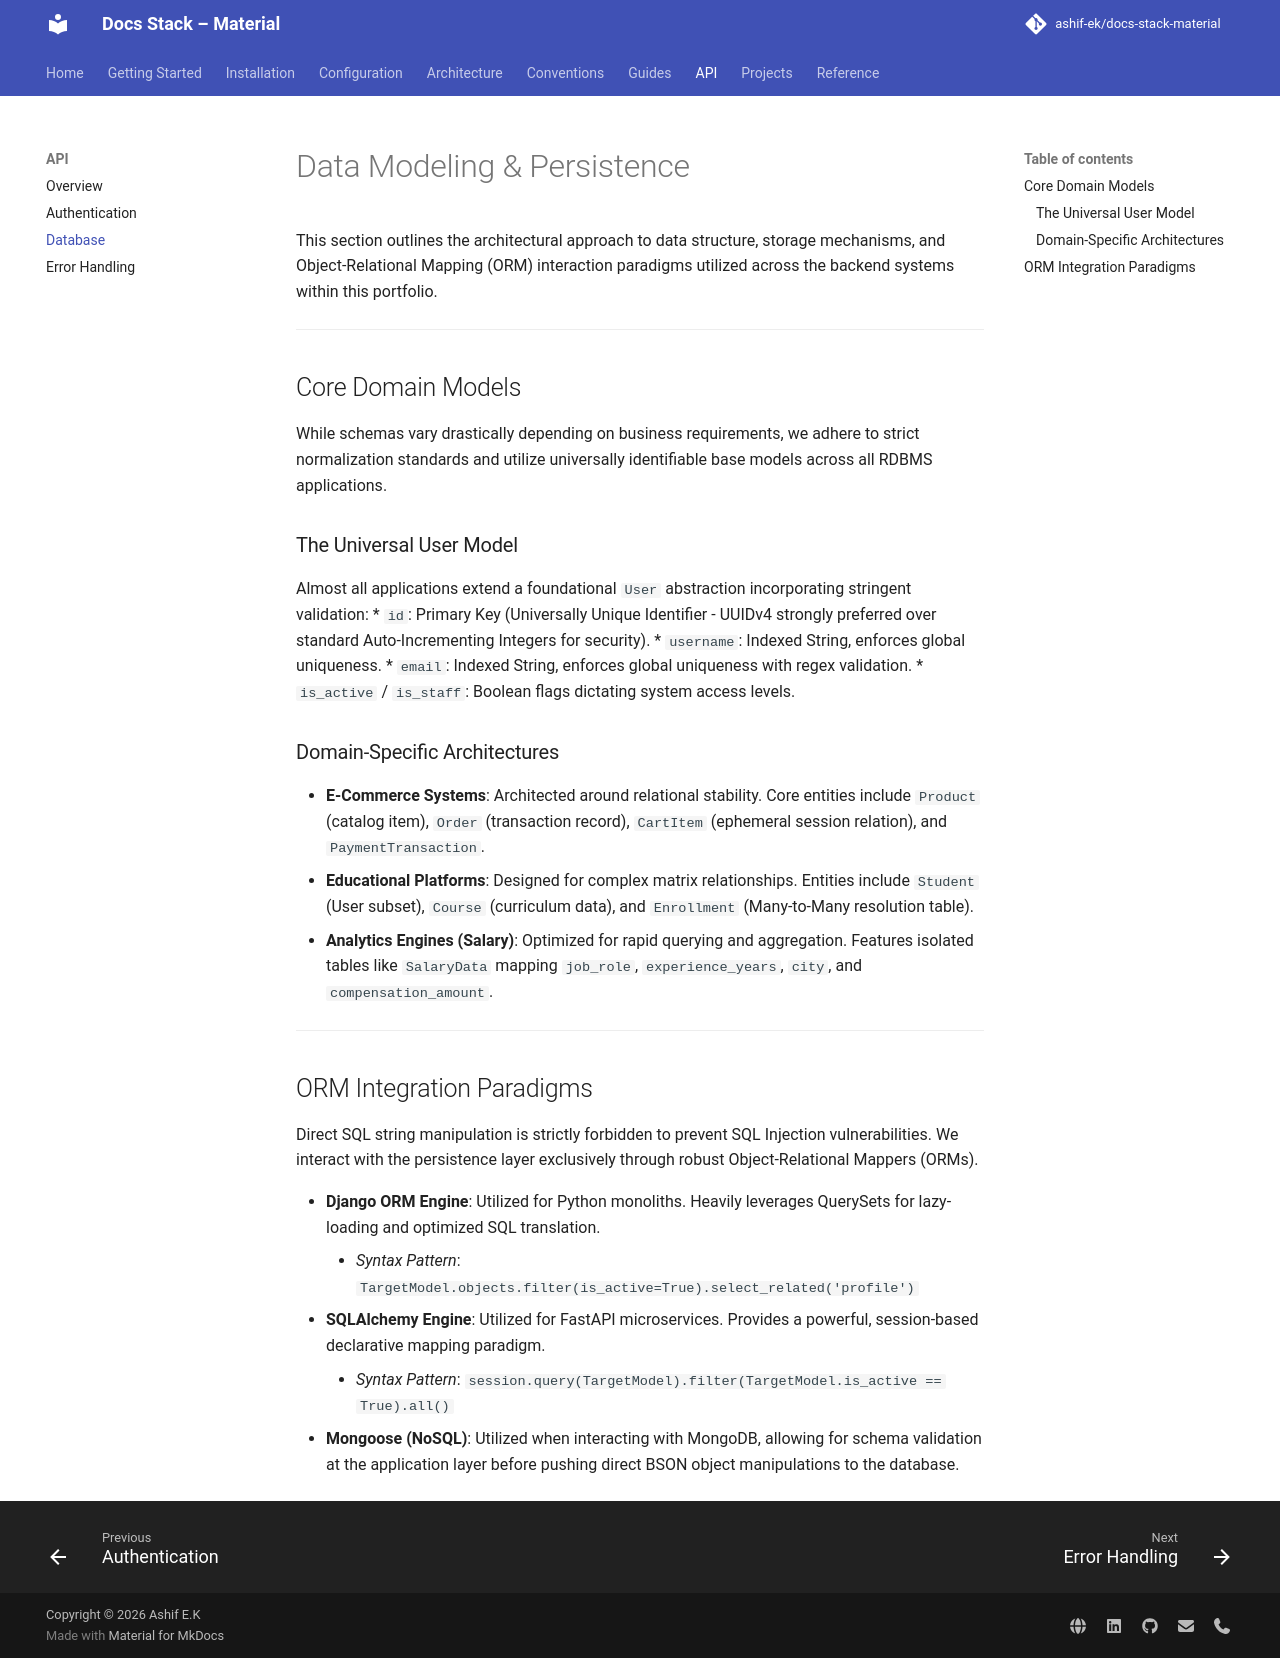

repository: ashif-ek/docs-stack-material · page: api/database/index.html · generator: mkdocs

# Data Modeling & Persistence

This section outlines the architectural approach to data structure, storage mechanisms, and Object-Relational Mapping (ORM) interaction paradigms utilized across the backend systems within this portfolio.

---

## Core Domain Models

While schemas vary drastically depending on business requirements, we adhere to strict normalization standards and utilize universally identifiable base models across all RDBMS applications.

### The Universal User Model
Almost all applications extend a foundational `User` abstraction incorporating stringent validation:
*   `id`: Primary Key (Universally Unique Identifier - UUIDv4 strongly preferred over standard Auto-Incrementing Integers for security).
*   `username`: Indexed String, enforces global uniqueness.
*   `email`: Indexed String, enforces global uniqueness with regex validation.
*   `is_active` / `is_staff`: Boolean flags dictating system access levels.

### Domain-Specific Architectures
*   **E-Commerce Systems**: Architected around relational stability. Core entities include `Product` (catalog item), `Order` (transaction record), `CartItem` (ephemeral session relation), and `PaymentTransaction`.
*   **Educational Platforms**: Designed for complex matrix relationships. Entities include `Student` (User subset), `Course` (curriculum data), and `Enrollment` (Many-to-Many resolution table).
*   **Analytics Engines (Salary)**: Optimized for rapid querying and aggregation. Features isolated tables like `SalaryData` mapping `job_role`, `experience_years`, `city`, and `compensation_amount`.

---

## ORM Integration Paradigms

Direct SQL string manipulation is strictly forbidden to prevent SQL Injection vulnerabilities. We interact with the persistence layer exclusively through robust Object-Relational Mappers (ORMs).

*   **Django ORM Engine**: Utilized for Python monoliths. Heavily leverages QuerySets for lazy-loading and optimized SQL translation.
    *   *Syntax Pattern*: `TargetModel.objects.filter(is_active=True).select_related('profile')`
*   **SQLAlchemy Engine**: Utilized for FastAPI microservices. Provides a powerful, session-based declarative mapping paradigm.
    *   *Syntax Pattern*: `session.query(TargetModel).filter(TargetModel.is_active == True).all()`
*   **Mongoose (NoSQL)**: Utilized when interacting with MongoDB, allowing for schema validation at the application layer before pushing direct BSON object manipulations to the database.
